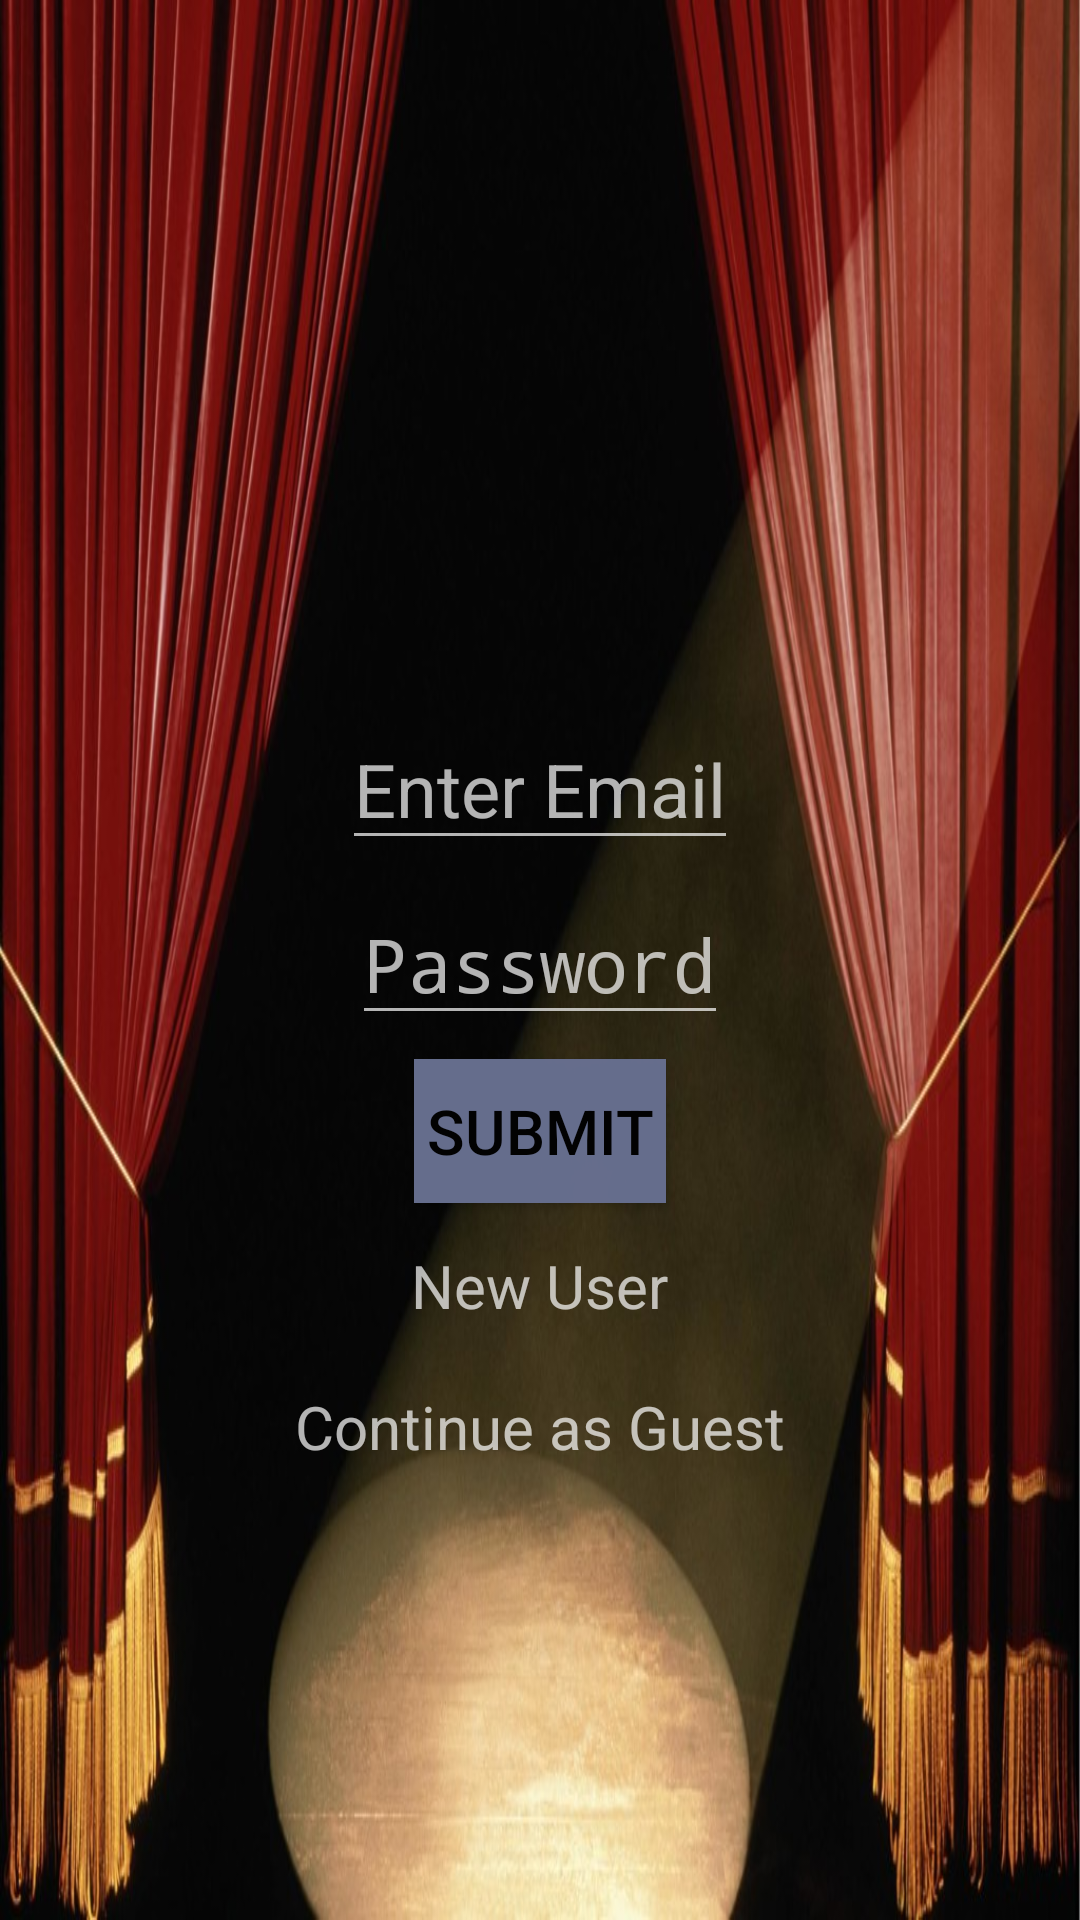

Here is an Android app screen rendered from its layout file. Give the layout XML and the strings, colors and styles it references.
<!-- AndroidManifest.xml: application theme AppTheme -->
<!-- res/layout/login.xml -->
<RelativeLayout xmlns:android="http://schemas.android.com/apk/res/android"
    android:layout_width="match_parent"
    android:layout_height="match_parent"
    android:orientation="vertical"
    android:background="@drawable/theatre">



    <EditText android:id="@+id/loginId"
        android:layout_width="wrap_content"
        android:layout_height="wrap_content"
        android:hint="Enter Email"
        android:textSize="12pt"
        android:inputType="text"
        android:layout_above="@+id/password"
        android:maxWidth="120pt"
        android:maxLines="1"
        android:layout_margin="4dp"
        android:autoText="false"
        android:layout_centerHorizontal="true"/>

    <EditText android:id="@+id/password"
        android:layout_width="wrap_content"
        android:layout_height="wrap_content"
        android:hint="Password"
        android:textSize="12pt"
        android:maxWidth="120pt"
        android:layout_centerInParent="true"
        android:inputType="textPassword"
        android:layout_margin="4dp"
        android:password="true"/>

    <Button
        android:id="@+id/submit"
        android:layout_width="84dp"
        android:layout_height="wrap_content"
        android:text="Submit"
        android:layout_margin="4dp"
        android:layout_centerHorizontal="true"
        android:onClick="loginSub"
        android:layout_below="@id/password"
        android:background="#fc676f8e"
        android:longClickable="false"
        android:textColor="#ff020202"
        android:textSize="10pt">
        </Button>

        <TextView
            android:id="@+id/NewUser"
            android:layout_width="wrap_content"
            android:layout_height="wrap_content"
            android:layout_below="@id/submit"
            android:text="New User"
            android:layout_centerHorizontal="true"
            android:textSize="20dp"
            android:layout_margin="10dp"/>

    <TextView
        android:id="@+id/ContGuest"
        android:layout_width="wrap_content"
        android:layout_height="wrap_content"
        android:layout_below="@id/NewUser"
        android:text="Continue as Guest"
        android:layout_centerHorizontal="true"
        android:textSize="20dp"
        android:layout_margin="10dp"/>


</RelativeLayout>
<!-- resources referenced by this layout -->
<resources>
  <!-- drawable theatre: jpg bitmap (drawable-hdpi, 111146 bytes) -->
  <style name="AppTheme" parent="android:Theme.Holo" />
</resources>
